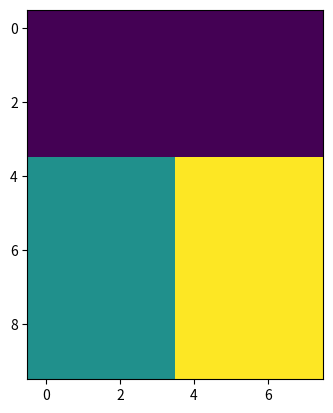

This chart was generated by the following Python code:
import collections
import matplotlib.pyplot as plt

# 1. subdivide large array into smaller arrays (containing an even number of nodes) that are small enough
# to brute force a hamiltonian cycle solutoin

# 2. Create a graph connecting the subarrays bidirectionally

# 3. Find a main hamiltonian cycle that visits every subarray

# 4. 



def subdivide(R, C, max_size = 36):
    """splits array into subarrays of manageable size"""
    
    def size(y1, x1, y2, x2):
        return (y2 - y1 + 1) * (x2 - x1 + 1)
    
    def helper(y1, x1, y2, x2):
        nonlocal max_size
        
        if size(y1, x1, y2, x2) <= max_size:
            return [(y1, x1, y2, x2)]
        
        # divide along horizontal
        if y2 - y1 > x2 - x1:
            y = (y1 + y2) // 2
            if (y - y1) & 1:
                return helper(y1, x1, y, x2) + helper(min(y+1, y2), x1, y2, x2)
            return helper(y1, x1, max(y-1, y1), x2) + helper(y, x1, y2, x2)
        
        #divide along vertical
        x = (x1 + x2) // 2
        return helper(y1, x1, y2, x) + helper(y1, min(x+1, x2), y2, x2)
    
    return helper(0, 0, R, C)
    
    
def ham_cycle(edges, odd = False):
    def helper(visited, path):
        nonlocal res
        if len(path) == (N - odd) and start in edges[path[-1]]:
            res = path
        if res:
            return None
        for neigh in edges[path[-1]]:
            if neigh not in visited:
                v = visited.copy() | {neigh}
                helper(v, path + [neigh])
    N = R * C
    res = None        
    start = (0, 1) if odd else (0, 0)
    helper({start}, [start])
    return res



def get_edges(R, C):
    edges = collections.defaultdict(list)
    for i in range(R):
        for j in range(C):
            a = (i, j)
            if i:
                edges[a].append((i-1, j))
                edges[(i-1, j)].append(a)
            if j:
                edges[a].append((i, j-1))
                edges[(i, j-1)].append(a)
    return edges

def get_edges_odd(R, C):
    '''gets all 4 directionally connected edges but skips anything connected to (0, 0)'''
    edges = collections.defaultdict(list)
    for i in range(R):
        for j in range(C):
            a = (i, j)
            if i > 1 or (i and j):
                edges[a].append((i-1, j))
                edges[(i-1, j)].append(a)
            if j > 1 or (j and i):
                edges[a].append((i, j-1))
                edges[(i, j-1)].append(a)
    return edges

def shape(subregion):
    y1, x1, y2, x2 = subregion
    return (y2 - y1 + 1, x2 - x1 + 1)

if __name__ == "__main__":
    plt.close('all')
    R, C = 10, 8
    sub = subdivide(R-1, C-1)
    
    arr = [[0]*C for _ in range(R)]
    for k,(y1, x1, y2, x2) in enumerate(sub):
        for i in range(y1, y2+1):
            for j in range(x1, x2+1):
                arr[i][j] = k
    plt.imshow(arr)
    
    
    for region in sub:
        X, Y = shape(region)
        if X&1 and Y&1:
            print(X, Y)
    print('subs:',len(sub))
    
    
    
    
    
    
    
    
    
    
    
    
    
    
    
    
    
    
    
    
    
    